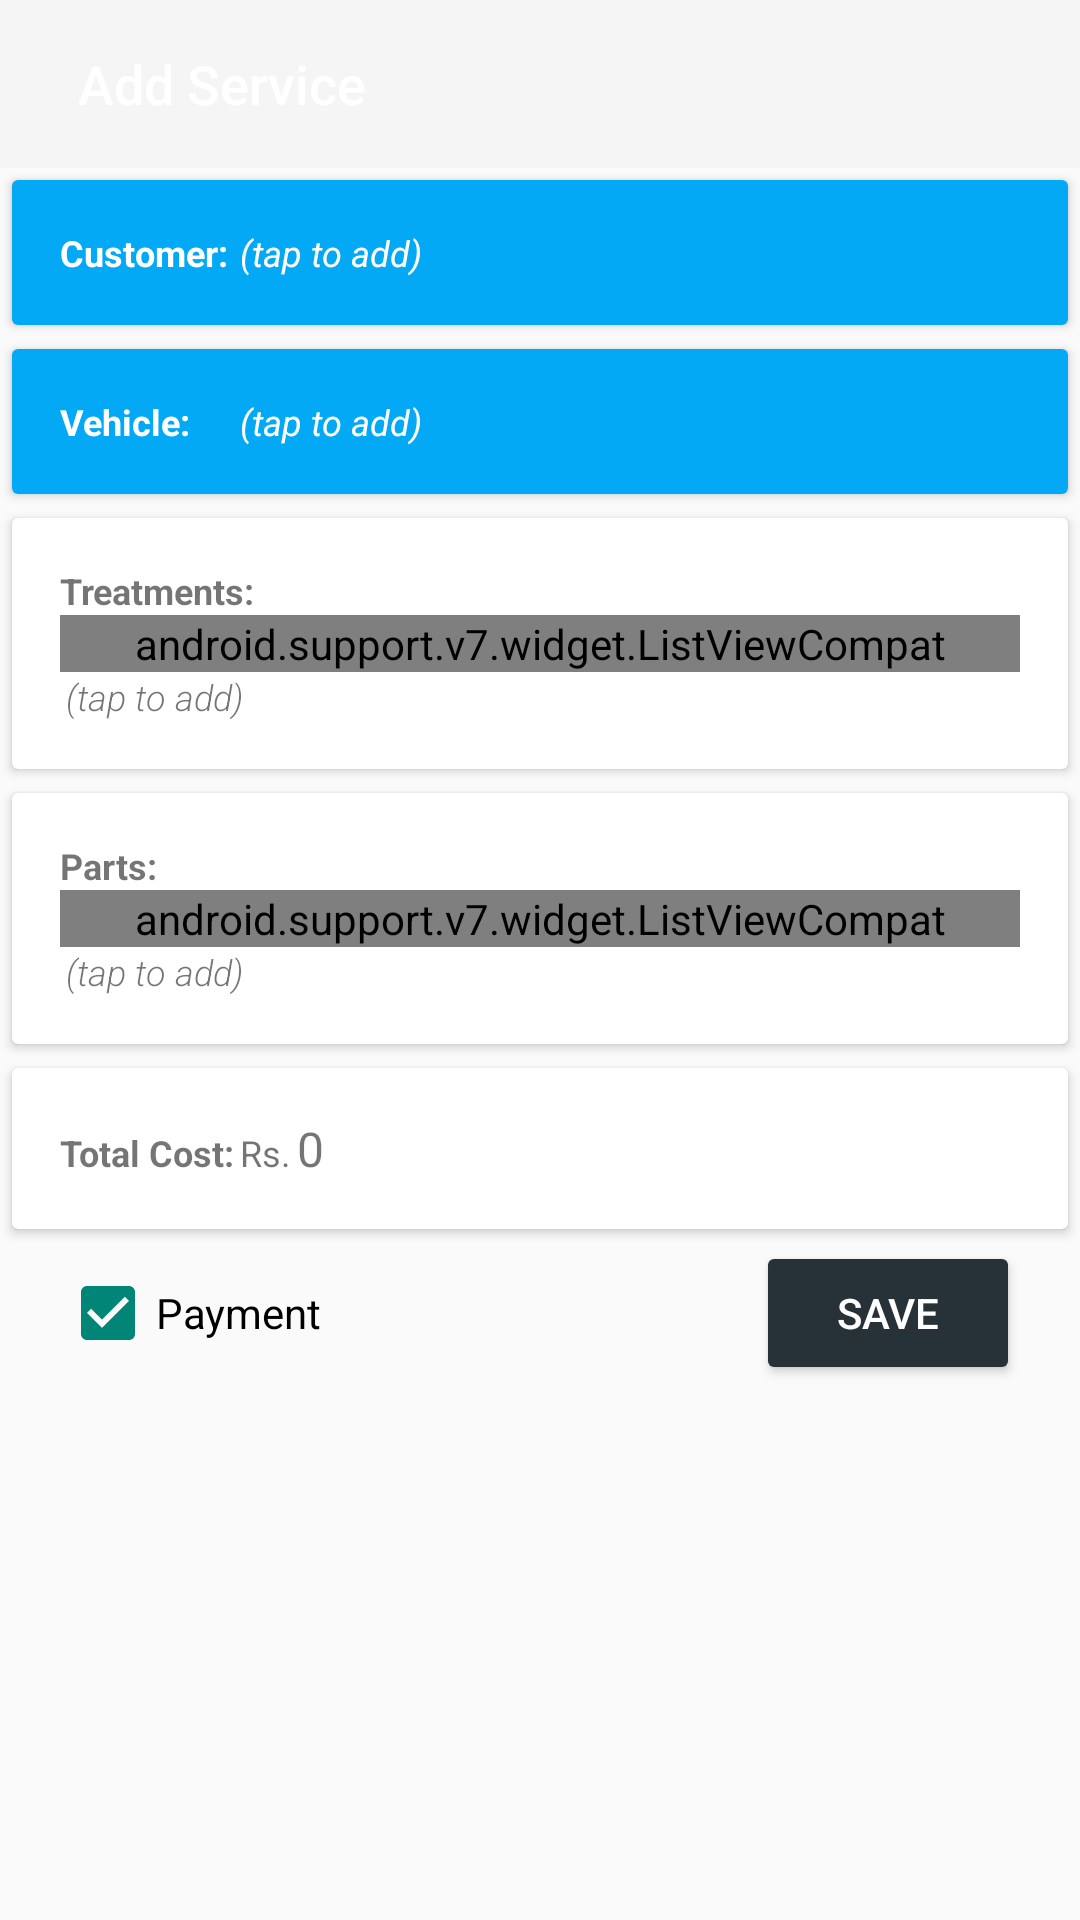

The Android layout XML behind this screen, and the referenced resources:
<!-- AndroidManifest.xml: application theme AppTheme -->
<!-- res/layout/activity_service_add.xml -->
<?xml version="1.0" encoding="utf-8"?>
<LinearLayout xmlns:android="http://schemas.android.com/apk/res/android"
    xmlns:app="http://schemas.android.com/apk/res-auto"
    android:orientation="vertical"
    android:layout_width="match_parent"
    android:layout_height="match_parent">

    <android.support.design.widget.AppBarLayout
        android:layout_width="match_parent"
        android:layout_height="wrap_content">

        <android.support.v7.widget.Toolbar
            android:layout_width="match_parent"
            android:layout_height="wrap_content"
            android:id="@+id/toolbar"
            app:borderWidth="0dp"
            app:navigationIcon="@drawable/ic_keyboard_backspace_white_24dp">

            <android.support.v7.widget.LinearLayoutCompat android:orientation="horizontal"
                android:layout_width="match_parent"
                android:layout_height="?attr/actionBarSize"
                android:gravity="center_vertical">

                <android.support.v7.widget.AppCompatTextView
                    android:layout_width="wrap_content"
                    android:layout_height="wrap_content"
                    android:textColor="@android:color/white"
                    android:fontFamily="sans-serif-medium"
                    android:text="@string/title_activity_service_add"
                    android:layout_gravity="center"
                    android:textAppearance="?android:attr/textAppearanceMedium"
                    android:paddingLeft="10dp"
                    android:paddingRight="10dp"/>

            </android.support.v7.widget.LinearLayoutCompat>

        </android.support.v7.widget.Toolbar>

    </android.support.design.widget.AppBarLayout>

    <android.support.v7.widget.CardView
        android:id="@+id/card_customer_box"
        android:layout_width="match_parent"
        android:layout_height="wrap_content"
        android:layout_margin="@dimen/margin_service_add_section_box">

        <android.support.v7.widget.LinearLayoutCompat
            android:layout_width="match_parent"
            android:layout_height="wrap_content"
            android:padding="@dimen/padding_services_add_section_box"
            android:background="@color/lb500"
            android:gravity="center_vertical">

            <android.support.v7.widget.AppCompatTextView
                android:layout_width="@dimen/service_add_section_label"
                android:layout_height="wrap_content"
                android:text="@string/label_customer"
                android:textSize="12sp"
                android:textColor="@android:color/white"
                android:textStyle="normal|bold" />

            <android.support.v7.widget.AppCompatTextView
                android:id="@+id/text_customer_details"
                android:layout_width="wrap_content"
                android:layout_height="wrap_content"
                android:text="@string/message_click_to_add"
                android:textColor="@android:color/white"
                android:textSize="12sp"
                android:textStyle="normal|italic"
                android:layout_marginLeft="2dp"
                android:layout_marginStart="2dp" />

        </android.support.v7.widget.LinearLayoutCompat>

    </android.support.v7.widget.CardView>

    <android.support.v7.widget.CardView
        android:id="@+id/card_vehicle_box"
        android:layout_width="match_parent"
        android:layout_height="wrap_content"
        android:layout_margin="@dimen/margin_service_add_section_box">

        <android.support.v7.widget.LinearLayoutCompat
            android:layout_width="match_parent"
            android:layout_height="wrap_content"
            android:padding="@dimen/padding_services_add_section_box"
            android:background="@color/lb500"
            android:gravity="center_vertical">

            <android.support.v7.widget.AppCompatTextView
                android:layout_width="@dimen/service_add_section_label"
                android:layout_height="wrap_content"
                android:text="@string/label_vehicle"
                android:textSize="12sp"
                android:textColor="@android:color/white"
                android:textStyle="normal|bold" />

            <android.support.v7.widget.AppCompatTextView
                android:id="@+id/text_vehicle_name"
                android:layout_width="wrap_content"
                android:layout_height="wrap_content"
                android:text="@string/message_click_to_add"
                android:textColor="@android:color/white"
                android:textSize="12sp"
                android:textStyle="normal|italic"
                android:layout_marginLeft="2dp"
                android:layout_marginStart="2dp" />

        </android.support.v7.widget.LinearLayoutCompat>

    </android.support.v7.widget.CardView>

    <android.support.v7.widget.CardView
        android:id="@+id/card_treatments_box"
        android:layout_width="match_parent"
        android:layout_height="wrap_content"
        android:layout_margin="@dimen/margin_service_add_section_box">

        <android.support.v7.widget.LinearLayoutCompat
            android:layout_width="match_parent"
            android:layout_height="wrap_content"
            android:orientation="vertical"
            android:padding="@dimen/padding_services_add_section_box"
            android:gravity="center_vertical">

            <android.support.v7.widget.AppCompatTextView
                android:layout_width="wrap_content"
                android:layout_height="wrap_content"
                android:text="@string/label_treatments"
                android:textSize="12sp"
                android:textStyle="normal|bold" />

            <android.support.v7.widget.ListViewCompat
                android:id="@+id/list_treatments"
                android:layout_width="match_parent"
                android:layout_height="wrap_content"
                android:background="@drawable/selector_none"
                android:listSelector="@drawable/selector_none"/>

            <android.support.v7.widget.AppCompatTextView
                android:layout_width="wrap_content"
                android:layout_height="wrap_content"
                android:text="@string/message_click_to_add"
                android:fontFamily="sans-serif-light"
                android:textSize="12sp"
                android:textStyle="normal|italic"
                android:layout_marginLeft="2dp"
                android:layout_marginStart="2dp" />

        </android.support.v7.widget.LinearLayoutCompat>

    </android.support.v7.widget.CardView>

    <android.support.v7.widget.CardView
        android:id="@+id/card_parts_box"
        android:layout_width="match_parent"
        android:layout_height="wrap_content"
        android:layout_margin="@dimen/margin_service_add_section_box">

        <android.support.v7.widget.LinearLayoutCompat
            android:layout_width="match_parent"
            android:layout_height="wrap_content"
            android:orientation="vertical"
            android:padding="@dimen/padding_services_add_section_box"
            android:gravity="center_vertical">

            <android.support.v7.widget.AppCompatTextView
                android:layout_width="wrap_content"
                android:layout_height="wrap_content"
                android:text="@string/label_parts"
                android:textSize="12sp"
                android:textStyle="normal|bold" />

            <android.support.v7.widget.ListViewCompat
                android:id="@+id/list_parts"
                android:layout_width="match_parent"
                android:layout_height="wrap_content"
                android:background="@drawable/selector_none"
                android:listSelector="@drawable/selector_none"/>

            <android.support.v7.widget.AppCompatTextView
                android:layout_width="wrap_content"
                android:layout_height="wrap_content"
                android:text="@string/message_click_to_add"
                android:textSize="12sp"
                android:fontFamily="sans-serif-light"
                android:textStyle="normal|italic"
                android:layout_marginLeft="2dp"
                android:layout_marginStart="2dp" />

        </android.support.v7.widget.LinearLayoutCompat>

    </android.support.v7.widget.CardView>

    <android.support.v7.widget.CardView
        android:layout_width="match_parent"
        android:layout_height="wrap_content"
        android:layout_margin="@dimen/margin_service_add_section_box">

        <android.support.v7.widget.LinearLayoutCompat
            android:layout_width="match_parent"
            android:layout_height="wrap_content"
            android:padding="@dimen/padding_services_add_section_box"
            android:gravity="bottom">

            <android.support.v7.widget.AppCompatTextView
                android:layout_width="wrap_content"
                android:layout_height="wrap_content"
                android:text="@string/label_total_cost"
                android:textSize="12sp"
                android:textStyle="normal|bold" />

            <android.support.v7.widget.AppCompatTextView
                android:id="@+id/text_currency"
                android:layout_width="wrap_content"
                android:layout_height="wrap_content"
                android:text="@string/default_currency"
                android:textSize="12sp"
                android:layout_marginLeft="2dp"
                android:layout_marginStart="2dp" />


            <android.support.v7.widget.AppCompatTextView
                android:id="@+id/text_service_cost"
                android:layout_width="wrap_content"
                android:layout_height="wrap_content"
                android:text="@string/number_zero"
                android:textSize="16sp"
                android:layout_marginLeft="2dp"
                android:layout_marginStart="2dp" />

        </android.support.v7.widget.LinearLayoutCompat>

    </android.support.v7.widget.CardView>

    <android.support.design.widget.CoordinatorLayout
        android:layout_width="match_parent"
        android:layout_height="wrap_content"
        android:layout_marginLeft="@dimen/margin_service_add_section_box"
        android:layout_marginRight="@dimen/margin_service_add_section_box"
        android:paddingLeft="@dimen/padding_services_add_section_box"
        android:paddingRight="@dimen/padding_services_add_section_box">

        <android.support.v7.widget.AppCompatCheckBox
            android:id="@+id/checkbox_payment"
            android:layout_width="wrap_content"
            android:layout_height="wrap_content"
            android:text="@string/label_payment"
            android:layout_gravity="start|center_vertical"
            android:checked="true" />

        <android.support.v7.widget.AppCompatButton
            android:id="@+id/button_save"
            android:layout_width="wrap_content"
            android:layout_height="wrap_content"
            android:textColor="@android:color/white"
            android:text="@string/label_save"
            android:layout_gravity="end"/>

    </android.support.design.widget.CoordinatorLayout>

</LinearLayout>
<!-- resources referenced by this layout -->
<resources>
  <color name="lb500">#03A9F4</color>
  <dimen name="margin_service_add_section_box">4dp</dimen>
  <dimen name="padding_services_add_section_box">16dp</dimen>
  <dimen name="service_add_section_label">58dp</dimen>
  <!-- drawable selector_none (drawable) -->
  <?xml version="1.0" encoding="utf-8"?>
  <selector xmlns:android="http://schemas.android.com/apk/res/android">
      <item android:state_enabled="true" android:drawable="@android:color/transparent" />
  </selector>
  <string name="default_currency">Rs.</string>
  <string name="label_customer">Customer:</string>
  <string name="label_parts">Parts:</string>
  <string name="label_payment">Payment</string>
  <string name="label_save">Save</string>
  <string name="label_total_cost">Total Cost:</string>
  <string name="label_treatments">Treatments:</string>
  <string name="label_vehicle">Vehicle:</string>
  <string name="message_click_to_add">(tap to add)</string>
  <string name="number_zero">0</string>
  <string name="title_activity_service_add">Add Service</string>
  <style name="AppTheme" parent="Theme.AppCompat.Light.NoActionBar">
          
          <item name="colorButtonNormal">@color/colorPrimary</item>
          <item name="android:windowActionModeOverlay">true</item>
      </style>
  <color name="colorPrimary">#263238</color>
</resources>
